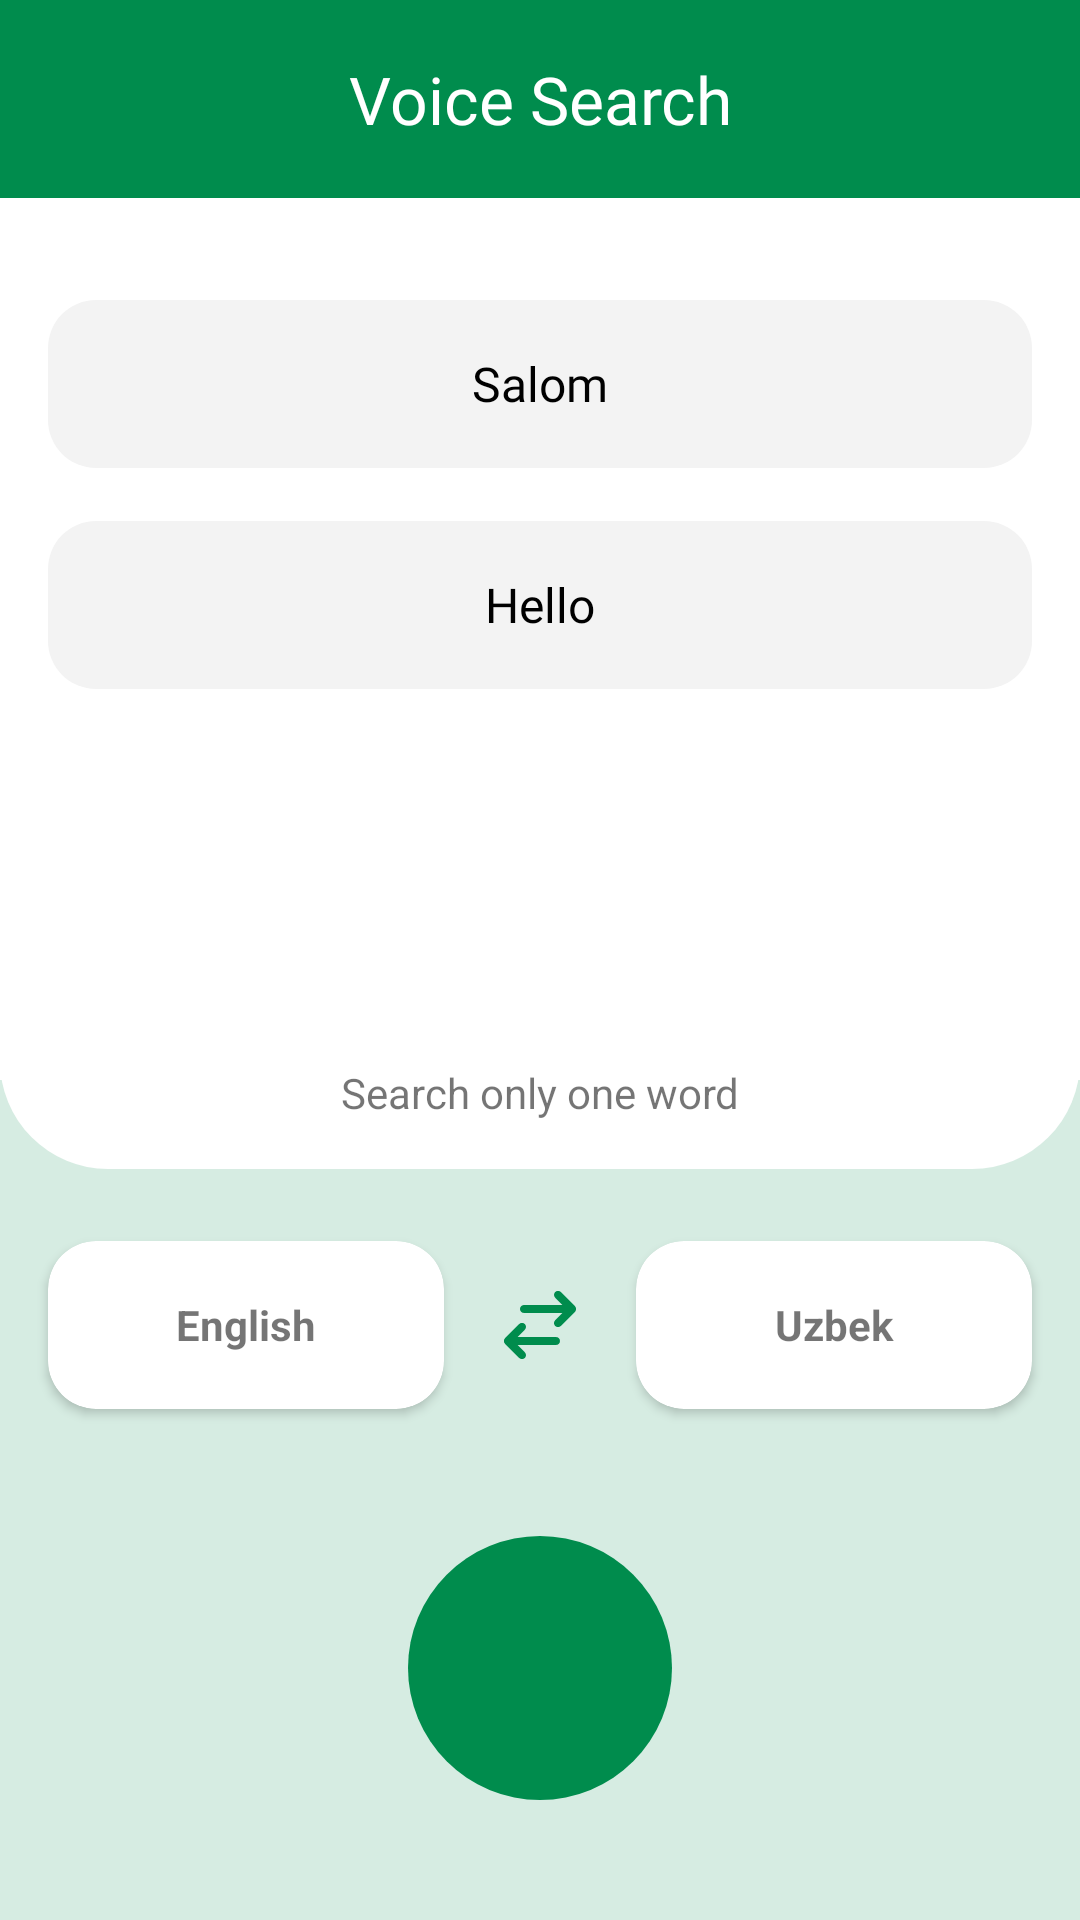

Produce the Android XML layout that renders to this screen, including the resource entries it uses.
<!-- AndroidManifest.xml: application theme Theme.Dictionary -->
<!-- res/layout/screen_voice_search.xml -->
<?xml version="1.0" encoding="utf-8"?>
<androidx.constraintlayout.widget.ConstraintLayout xmlns:android="http://schemas.android.com/apk/res/android"
    xmlns:tools="http://schemas.android.com/tools"
    android:layout_width="match_parent"
    android:layout_height="match_parent"
    xmlns:app="http://schemas.android.com/apk/res-auto"
    tools:context=".presentation.ui.voice_search.VoiceSearchScreen"
    >

    <TextView
        android:id="@+id/container_bottom"
        android:layout_width="match_parent"
        android:layout_height="280dp"
        android:background="#29008C4D"
        app:layout_constraintBottom_toBottomOf="parent"
        tools:layout_editor_absoluteX="0dp" />

    <TextView
        android:id="@+id/top_container"
        android:layout_width="match_parent"
        android:layout_height="0dp"
        app:layout_constraintTop_toTopOf="parent"
        app:layout_constraintBottom_toTopOf="@id/container_bottom"
        android:background="@drawable/bg_voice_search_top_container"
        android:layout_marginBottom="-30dp"/>


    <ImageView
        android:id="@+id/btn_transfer_voice_lang"
        android:layout_width="32dp"
        android:layout_height="0dp"
        app:layout_constraintDimensionRatio="1:1"
        android:src="@drawable/ic_transfer_voice_lang"
        app:layout_constraintTop_toBottomOf="@id/top_container"
        app:layout_constraintStart_toStartOf="parent"
        app:layout_constraintEnd_toEndOf="parent"
        android:layout_marginTop="36dp"
        app:tint="@color/my_primary_color"
        />


    <androidx.cardview.widget.CardView
        android:id="@+id/left_lang"
        android:layout_width="0dp"
        android:layout_height="56dp"
        app:layout_constraintStart_toStartOf="parent"
        app:layout_constraintEnd_toStartOf="@id/btn_transfer_voice_lang"
        app:layout_constraintTop_toTopOf="@id/btn_transfer_voice_lang"
        app:layout_constraintBottom_toBottomOf="@id/btn_transfer_voice_lang"
        app:cardCornerRadius="16dp"
        android:layout_marginHorizontal="16dp">


        <TextView
            android:id="@+id/tv_lang1"
            android:layout_width="match_parent"
            android:layout_height="match_parent"
            android:text="@string/english"
            android:layout_marginHorizontal="16dp"
            android:layout_marginVertical="12dp"
            android:gravity="center"
            android:textStyle="bold"
            />

    </androidx.cardview.widget.CardView>



    <androidx.cardview.widget.CardView
        android:id="@+id/right_lang"
        android:layout_width="0dp"
        android:layout_height="56dp"
        app:layout_constraintEnd_toEndOf="parent"
        app:layout_constraintStart_toEndOf="@id/btn_transfer_voice_lang"
        app:layout_constraintTop_toTopOf="@id/btn_transfer_voice_lang"
        app:layout_constraintBottom_toBottomOf="@id/btn_transfer_voice_lang"
        app:cardCornerRadius="16dp"
        android:layout_marginHorizontal="16dp">


        <TextView
            android:id="@+id/tv_lang2"
            android:layout_width="match_parent"
            android:layout_height="match_parent"
            android:text="@string/uzbek"
            android:layout_marginHorizontal="16dp"
            android:layout_marginVertical="12dp"
            android:gravity="center"
            android:textStyle="bold"
            />

    </androidx.cardview.widget.CardView>



    <ImageView
        android:id="@+id/btn_microphone"
        android:layout_width="88dp"
        android:layout_height="88dp"
        android:src="@drawable/ic_search_microphone"
        app:layout_constraintBottom_toBottomOf="parent"
        app:layout_constraintEnd_toEndOf="parent"
        app:layout_constraintStart_toStartOf="@+id/container_bottom"
        android:layout_marginBottom="40dp"
        android:padding="28dp"
        android:background="@drawable/bg_circle_microphone"
        android:clickable="true"
        tools:ignore="MissingConstraints"
        android:focusable="true" />


    <TextView
        android:id="@+id/container_lang1"
        android:layout_width="match_parent"
        android:layout_height="56dp"
        android:layout_marginHorizontal="16dp"
        android:background="@drawable/bg_voice_search_item"
        android:gravity="center"
        android:textColor="@color/black"
        android:textSize="16sp"
        app:layout_constraintBottom_toBottomOf="@id/top_container"
        app:layout_constraintTop_toTopOf="parent"
        app:layout_constraintVertical_bias="0.30"
        tools:layout_editor_absoluteX="16dp"
        android:text="@string/salom"
        android:fontFamily="@font/roboto_medium"/>



    <TextView
        android:id="@+id/container_lang2"
        android:layout_width="match_parent"
        android:layout_height="56dp"
        android:layout_marginHorizontal="16dp"
        android:background="@drawable/bg_voice_search_item"
        android:gravity="center"
        android:textColor="@color/black"
        android:textSize="16sp"
        app:layout_constraintBottom_toBottomOf="@id/top_container"
        app:layout_constraintTop_toTopOf="parent"
        app:layout_constraintVertical_bias="0.52"
        tools:layout_editor_absoluteX="16dp"
        android:text="@string/hello"
        android:fontFamily="@font/roboto_medium"
        />


    <TextView
        android:id="@+id/voice_search_title"
        android:layout_width="match_parent"
        android:layout_height="66dp"
        app:layout_constraintTop_toTopOf="parent"
        android:background="@color/my_primary_color"
        android:text="@string/voice_search"
        android:gravity="center"
        android:textColor="@color/white"
        android:fontFamily="@font/roboto_regular"
        android:textSize="22sp"/>


    <ImageView
        android:id="@+id/ic_back_btn"
        android:layout_width="56dp"
        android:layout_height="0dp"
        android:src="@drawable/round_arrow_back_24"
        app:tint="@color/white"
        app:layout_constraintDimensionRatio="1:1"
        app:layout_constraintTop_toTopOf="@id/voice_search_title"
        app:layout_constraintBottom_toBottomOf="@id/voice_search_title"
        app:layout_constraintStart_toStartOf="parent"
        android:background="?selectableItemBackgroundBorderless"
        android:backgroundTint="@android:color/transparent"
        android:padding="14dp"
        android:layout_marginHorizontal="4dp"
        />


    <TextView
        android:id="@+id/tv_conditions"
        android:layout_width="match_parent"
        android:layout_height="wrap_content"
        android:text="@string/search_only_one_word"
        app:layout_constraintBottom_toBottomOf="@id/top_container"
        android:gravity="center"
        android:layout_marginBottom="16dp"
        />

</androidx.constraintlayout.widget.ConstraintLayout>
<!-- resources referenced by this layout -->
<resources>
  <color name="black">#FF000000</color>
  <color name="my_primary_color">#008c4d</color>
  <color name="white">#FFFFFFFF</color>
  <!-- drawable bg_circle_microphone (drawable) -->
  <?xml version="1.0" encoding="utf-8"?>
  <shape xmlns:android="http://schemas.android.com/apk/res/android">
  
      <solid android:color="@color/my_primary_color" />
      <corners android:radius="48dp" />
  
  </shape>
  <!-- drawable bg_voice_search_item (drawable) -->
  <?xml version="1.0" encoding="utf-8"?>
  <shape xmlns:android="http://schemas.android.com/apk/res/android">
  
      <solid android:color="#F3F3F3" />
      <corners android:radius="16dp" />
  
  </shape>
  <!-- drawable bg_voice_search_top_container (drawable) -->
  <?xml version="1.0" encoding="utf-8"?>
  <shape xmlns:android="http://schemas.android.com/apk/res/android">
  
      <solid android:color="@color/white" />
      <corners android:bottomLeftRadius="36dp" android:bottomRightRadius="36dp" />
  
  </shape>
  <!-- drawable ic_transfer_voice_lang (drawable) -->
  <vector xmlns:android="http://schemas.android.com/apk/res/android"
      android:width="800dp"
      android:height="800dp"
      android:viewportWidth="24"
      android:viewportHeight="24">
    <path
        android:pathData="M8.207,11.757C8.598,12.148 8.598,12.781 8.207,13.172L6.379,15L16,15C16.552,15 17,15.448 17,16C17,16.552 16.552,17 16,17L6.379,17L8.207,18.828C8.598,19.219 8.598,19.852 8.207,20.243C7.817,20.633 7.184,20.633 6.793,20.243L3.257,16.707C2.867,16.316 2.867,15.683 3.257,15.293L6.793,11.757C7.184,11.367 7.817,11.367 8.207,11.757ZM15.793,3.757C16.153,3.397 16.721,3.369 17.113,3.674L17.207,3.757L20.743,7.293C21.103,7.653 21.131,8.22 20.826,8.613L20.743,8.707L17.207,12.243C16.817,12.633 16.184,12.633 15.793,12.243C15.432,11.882 15.405,11.315 15.71,10.923L15.793,10.828L17.621,9L8,9C7.448,9 7,8.552 7,8C7,7.487 7.386,7.064 7.883,7.007L8,7L17.621,7L15.793,5.171C15.402,4.781 15.402,4.148 15.793,3.757Z"
        android:strokeWidth="1"
        android:fillColor="#09244B"
        android:fillType="nonZero"
        android:strokeColor="#00000000"/>
  </vector>
  <string name="english">English</string>
  <string name="hello">Hello</string>
  <string name="salom">Salom</string>
  <string name="search_only_one_word">Search only one word</string>
  <string name="uzbek">Uzbek</string>
  <string name="voice_search">Voice Search</string>
  <style name="Theme.Dictionary" parent="Theme.MaterialComponents.DayNight.DarkActionBar">
          
  
  
  
  
  
  
  
  
  
  
  
      </style>
</resources>
